Run: headless pygame with SDL's dummy video driver; simulated clock (each Clock.tick advances the game by its frame time, no real sleeping); random seed 0; keys injected as events and as key.get_pressed() state; no mouse input.
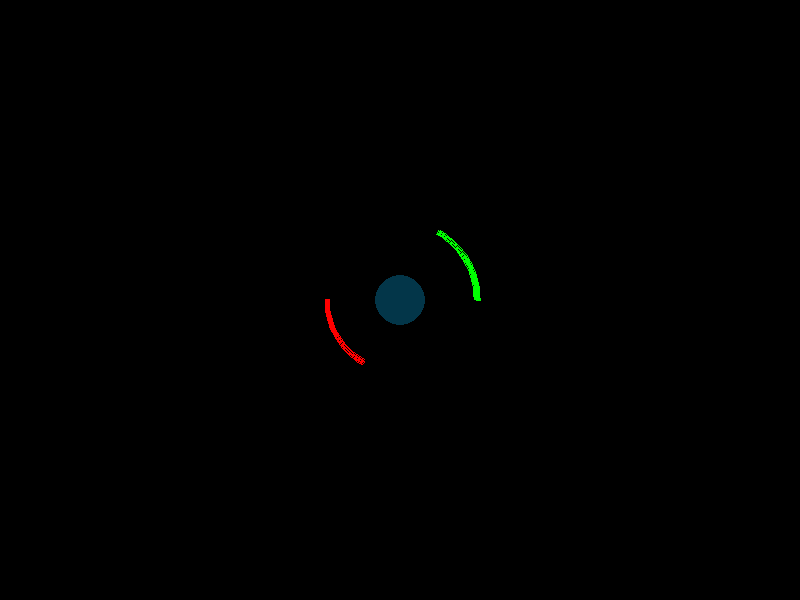
Frame 1 of 3 · flips 1–60 · no input
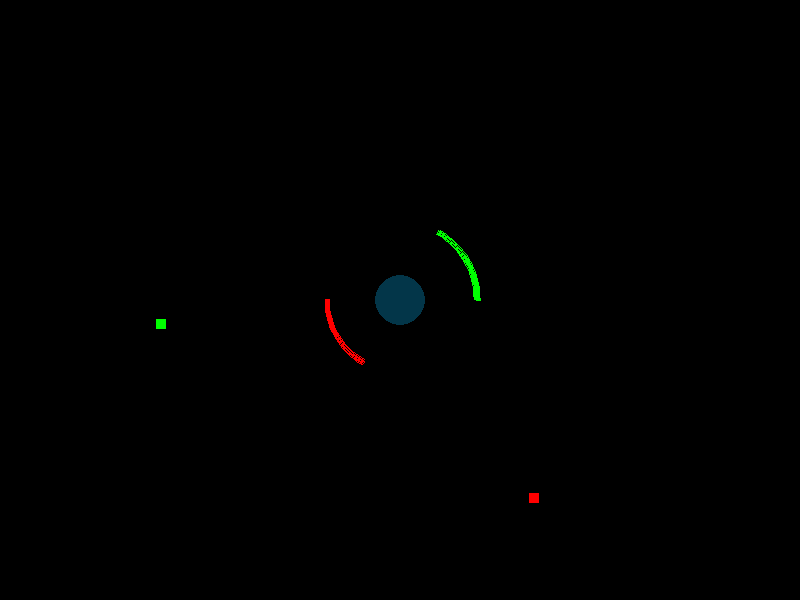
Frame 2 of 3 · flips 61–180 · tapped SPACE, RETURN · held RIGHT (→), D
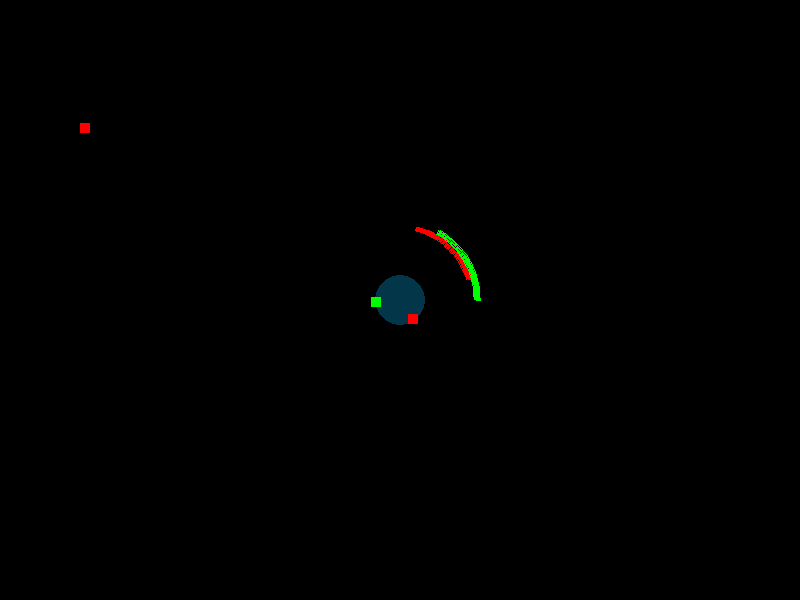
Frame 3 of 3 · flips 181–300 · held DOWN (↓), S (game ended)

The pygame program that drew these frames:

'''
corcle.py

'Imagine super hexagon X two cars'

Nicholas Ruggles
'''

from __future__ import division
import pygame, sys, math, random
from pygame.locals import *

FPS = 60
WINDOWWIDTH = 800
WINDOWHEIGHT = 600

#                  R    G    B
DARKTURQUOISE = (  3,  54,  73)
BLACK =         (  0,   0,   0)
WHITE =         (255, 255, 255)
BLUE =          (  0,   0, 255)
RED =           (255,   0,   0)
PURPLE =        (255,   0, 255)
GREEN =         (  0, 255,   0)
YELLOW =        (255, 255,   0)
ORANGE =        (255, 127,   0)

BGCOLOR = BLACK
PITCOLOR = DARKTURQUOISE
COLOR1 = RED
COLOR2 = GREEN

# Paddle attributes
PADDIAMETER = 150
PADLENGTH = math.pi/3
PADSPEED = math.pi/22
PADWIDTH = 5

# Pit attributes
PITRADIUS = 25

# Dot attributes
DOTSPEED = 2
BASEFREQ = 180

def main():

    global DISPLAYSURF

    pygame.init()
    FPSCLOCK = pygame.time.Clock()
    DISPLAYSURF = pygame.display.set_mode((WINDOWWIDTH, WINDOWHEIGHT))
    
    firstPaddle = paddle(COLOR1, PADDIAMETER, PADLENGTH, PADWIDTH, math.pi)
    secondPaddle = paddle(COLOR2, PADDIAMETER + PADWIDTH*2, PADLENGTH, PADWIDTH, 0)
    centerPit = pit(PITCOLOR, PITRADIUS)
    
    dotList = []
    
    frameCount = 0
    
    while True:
    
        # Event Code
    
        for event in pygame.event.get():
            if event.type == QUIT:
                terminate()   
        
        keys = pygame.key.get_pressed()
        if keys[K_a]:
            firstPaddle.move(PADSPEED)
        if keys[K_s]:
            firstPaddle.move(-PADSPEED)
            
        if keys[K_k]:
            secondPaddle.move(PADSPEED)
        if keys[K_l]:
            secondPaddle.move(-PADSPEED)
        
        # Dot spawning functions either return None, or a list of dot objects
        newDotList = spawnSimultaneous(frameCount)
        if newDotList != None:
            for dot in newDotList:
                dotList.append(dot)
        
        # Collision Code
        i = 0
        for dot in dotList:
            if firstPaddle.collide(dot.getPos()):
                if (firstPaddle.getColor() == dot.getColor()):
                    dotList.pop(i)
                else:
                    terminate()
            elif secondPaddle.collide(dot.getPos()):
                if (secondPaddle.getColor() == dot.getColor()):
                    dotList.pop(i)
                else:
                    terminate()

            elif centerPit.collide(dot.getPos()):
                terminate()
            else:
                dot.move()
            i += 1
        
        # Draw Code
        
        pygame.display.set_caption('Corcle Panic %d' % frameCount)
        DISPLAYSURF.fill(BGCOLOR)
        
        centerPit.draw()
        firstPaddle.draw()
        secondPaddle.draw()

        for dot in dotList:
            dot.draw()
            
        # Update Screen & wait for next frame
        
        pygame.display.update()
        FPSCLOCK.tick(FPS)
        frameCount += 1

class paddle(object):
    
    def __init__(self, color, diameter, arcLength, arcWidth, arcPos):
    
        self.color = color
        self.diameter = diameter
        self.arcLength = arcLength
        self.arcWidth = arcWidth
        self.arcPos = arcPos
        
        if self.arcPos > 2*math.pi:
            self.arcPos -= 2*math.pi
        if self.arcPos < 0:
            self.arcPos += 2*math.pi
        
        self.circleRect = pygame.Rect((WINDOWWIDTH - diameter)/2, (WINDOWHEIGHT - diameter)/2, diameter, diameter)
    
    def draw(self):
        
        pygame.draw.arc(DISPLAYSURF, self.color, self.circleRect, self.arcPos, self.arcPos + self.arcLength, self.arcWidth)
        
    def move(self, arcDelta):
        
        self.arcPos = self.arcPos + arcDelta
        
        if self.arcPos > 2*math.pi:
            self.arcPos -= 2*math.pi
            
        if self.arcPos < 0:
            self.arcPos += 2*math.pi
        
    def collide(self, pos):
        
        distance = ( (pos[0] - self.circleRect.center[0])**2 + (pos[1] - self.circleRect.center[1])**2 )**0.5
        
        theta = getAngle(pos)
        
        if (theta < self.arcLength) and (self.arcPos + self.arcLength > 2*math.pi) :
            theta += 2*math.pi
        
        return (distance < self.diameter/2) and (distance > self.diameter/2 - self.arcWidth) \
            and (theta > self.arcPos) and (theta < self.arcPos + self.arcLength)
            
    def getColor(self):
        
        return self.color
    
class pit(object):
    
    def __init__(self, color, radius):
        
        self.color = color
        self.radius = radius
        
        self.pitPos = (WINDOWWIDTH//2, WINDOWHEIGHT//2)
        
    def draw(self):
        
        pygame.draw.circle(DISPLAYSURF, self.color, self.pitPos, self.radius)

    def collide(self, pos):
        # Returns True if x, y in pit
        
        distance = ((pos[0] - self.pitPos[0])**2 + (pos[1] - self.pitPos[1])**2)**0.5
        
        return distance < self.radius

class dot(object):
    
    def __init__(self, color, xPos, yPos, direction, speed):
        
        self.color = color
        self.direction = direction
        self.xPos = xPos - 5
        self.yPos = yPos - 5
        self.speed = speed
        
        self.dotRect = (self.xPos, self.yPos, 10, 10)
        
    def draw(self):
        
        pygame.draw.rect(DISPLAYSURF, self.color, self.dotRect)
        
    def move(self):
    
        self.xPos = self.xPos - self.speed * math.cos(self.direction)
        self.yPos = self.yPos - self.speed * math.sin(self.direction)
        
        self.dotRect = (self.xPos, self.yPos, 10, 10)
        
    def getPos(self):
        
        return (self.xPos + 5, self.yPos + 5)
        
    def getColor(self):
        
        return self.color
        
def spawnDot(color, angle, speed):
    #returns dot object positioned at edge of screen, facing center.
    
    x = WINDOWWIDTH//2 + WINDOWHEIGHT*math.cos(angle)
    y = WINDOWHEIGHT//2 - WINDOWHEIGHT*math.sin(angle)
    newDot = dot(color, x, y, -angle, speed)
    
    return newDot
    
def getAngle(pos):
    '''
    Gets angle from center of screen
    '''
    
    # Get coords relative to center
    x = pos[0] - WINDOWWIDTH//2
    y = pos[1] - WINDOWHEIGHT//2
    
    if y < 0:
        angle = math.atan2(-y, x)
    else:
        angle = math.pi - math.atan2(-y, -x)
    
    return angle    

def terminate():
    pygame.quit()
    sys.exit()
    
def spawnSimultaneous(frameCount):
    # if 
    newDotList = []

    if (frameCount%int(BASEFREQ - (frameCount**0.5)) == 0):
        firstSpawn = random.uniform(0, math.pi*2)
        newDotList.append(spawnDot(COLOR1, firstSpawn , DOTSPEED))
        newDotList.append(spawnDot(COLOR2, firstSpawn + random.uniform(PADLENGTH, math.pi*2 - PADLENGTH), DOTSPEED))
        return newDotList
    else:
        return None
        
if __name__ == '__main__':
    main()
